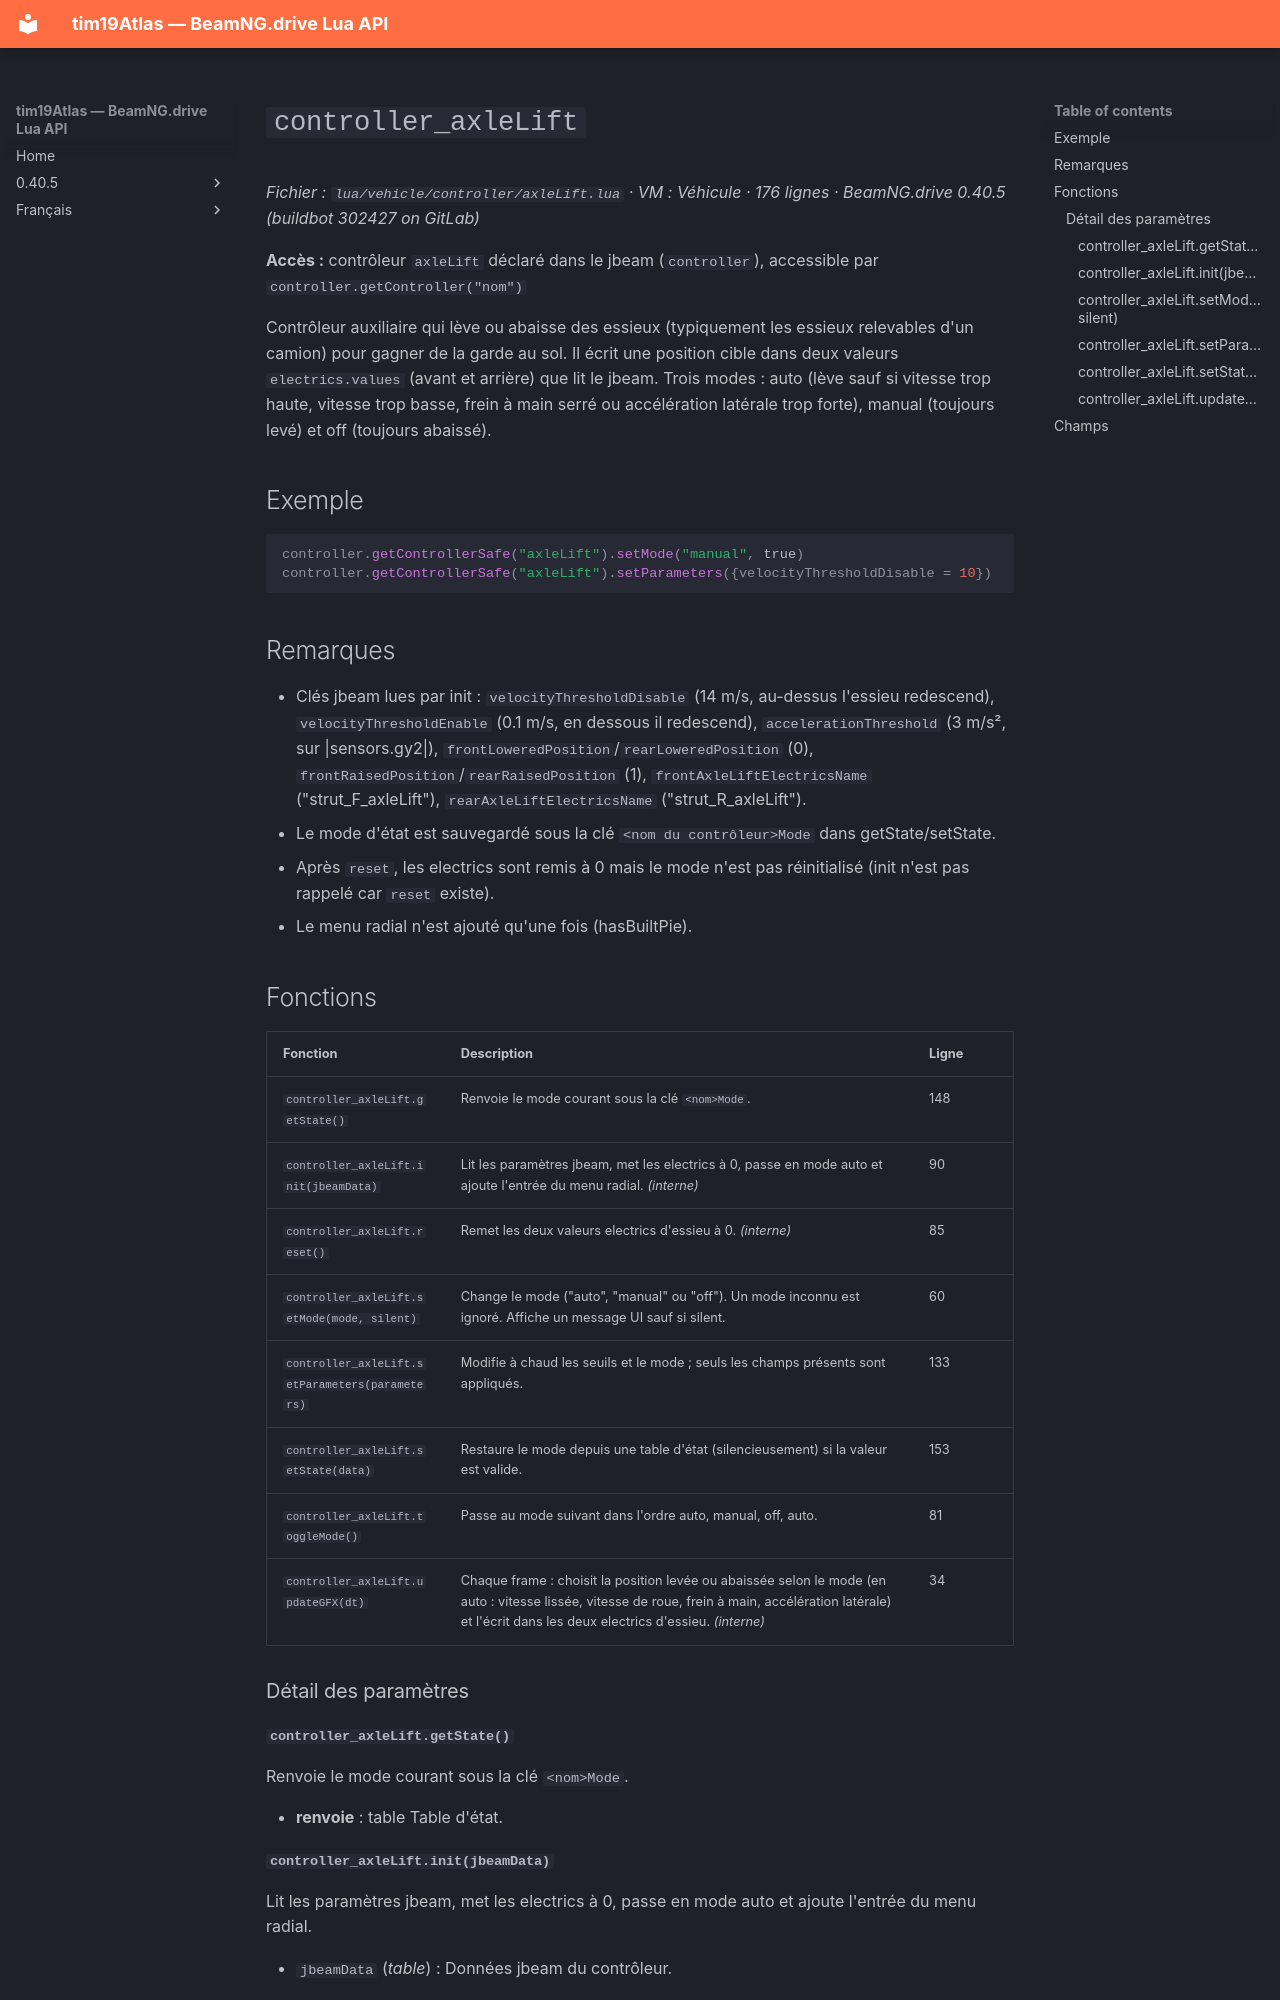

repository: Tim0219800/beamng-lua-atlas · page: fr/0.40.5/vehicle/controller/axleLift.html · generator: mkdocs

# `controller_axleLift`

*Fichier : `lua/vehicle/controller/axleLift.lua` · VM : Véhicule · 176 lignes · BeamNG.drive 0.40.5 (buildbot 302427 on GitLab)*

**Accès :** contrôleur `axleLift` déclaré dans le jbeam (`controller`), accessible par `controller.getController("nom")`

Contrôleur auxiliaire qui lève ou abaisse des essieux (typiquement les essieux relevables d'un camion) pour gagner de la garde au sol. Il écrit une position cible dans deux valeurs `electrics.values` (avant et arrière) que lit le jbeam. Trois modes : auto (lève sauf si vitesse trop haute, vitesse trop basse, frein à main serré ou accélération latérale trop forte), manual (toujours levé) et off (toujours abaissé).

## Exemple

```lua
controller.getControllerSafe("axleLift").setMode("manual", true)
controller.getControllerSafe("axleLift").setParameters({velocityThresholdDisable = 10})
```

## Remarques

- Clés jbeam lues par init : `velocityThresholdDisable` (14 m/s, au-dessus l'essieu redescend), `velocityThresholdEnable` (0.1 m/s, en dessous il redescend), `accelerationThreshold` (3 m/s², sur |sensors.gy2|), `frontLoweredPosition`/`rearLoweredPosition` (0), `frontRaisedPosition`/`rearRaisedPosition` (1), `frontAxleLiftElectricsName` ("strut_F_axleLift"), `rearAxleLiftElectricsName` ("strut_R_axleLift").
- Le mode d'état est sauvegardé sous la clé `<nom du contrôleur>Mode` dans getState/setState.
- Après `reset`, les electrics sont remis à 0 mais le mode n'est pas réinitialisé (init n'est pas rappelé car `reset` existe).
- Le menu radial n'est ajouté qu'une fois (hasBuiltPie).

## Fonctions

| Fonction | Description | Ligne |
|---|---|---|
| `controller_axleLift.getState()` | Renvoie le mode courant sous la clé `<nom>Mode`. | 148 |
| `controller_axleLift.init(jbeamData)` | Lit les paramètres jbeam, met les electrics à 0, passe en mode auto et ajoute l'entrée du menu radial. *(interne)* | 90 |
| `controller_axleLift.reset()` | Remet les deux valeurs electrics d'essieu à 0. *(interne)* | 85 |
| `controller_axleLift.setMode(mode, silent)` | Change le mode ("auto", "manual" ou "off"). Un mode inconnu est ignoré. Affiche un message UI sauf si silent. | 60 |
| `controller_axleLift.setParameters(parameters)` | Modifie à chaud les seuils et le mode ; seuls les champs présents sont appliqués. | 133 |
| `controller_axleLift.setState(data)` | Restaure le mode depuis une table d'état (silencieusement) si la valeur est valide. | 153 |
| `controller_axleLift.toggleMode()` | Passe au mode suivant dans l'ordre auto, manual, off, auto. | 81 |
| `controller_axleLift.updateGFX(dt)` | Chaque frame : choisit la position levée ou abaissée selon le mode (en auto : vitesse lissée, vitesse de roue, frein à main, accélération latérale) et l'écrit dans les deux electrics d'essieu. *(interne)* | 34 |

### Détail des paramètres

#### `controller_axleLift.getState()`

Renvoie le mode courant sous la clé `<nom>Mode`.

- **renvoie** : table<string, string> Table d'état.
